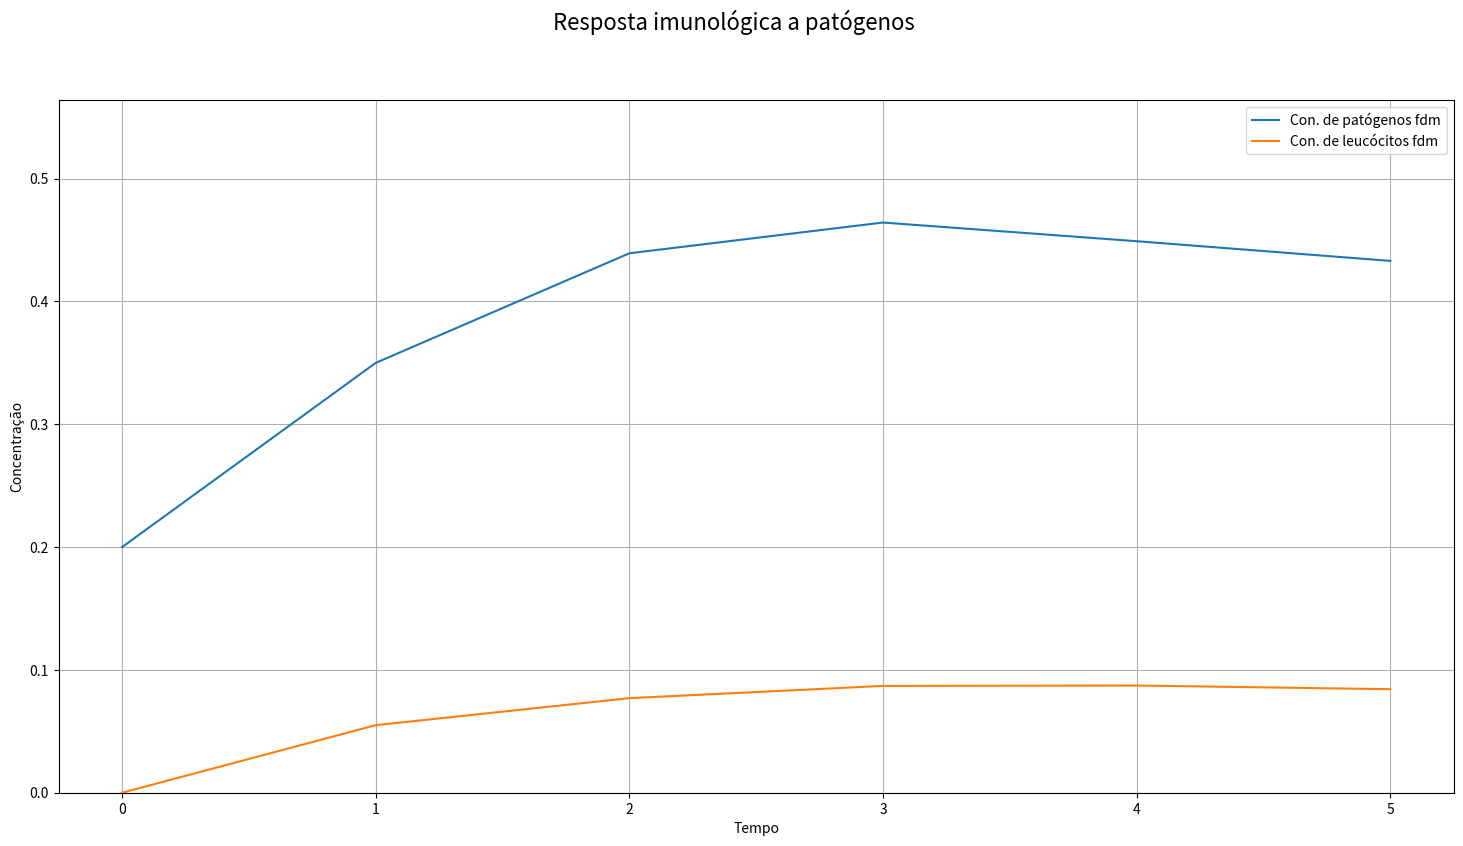

The matplotlib source for this figure: (Note: this script raises an exception after producing the figure.)
import numpy as np
import matplotlib.pyplot as plt


def fb(Cb, Cn, cb, lambd_nb):
    return (cb - lambd_nb * Cn) * Cb


def fn(Cb, Cn, Cn_max, y_n, lambd_bn, mi_n):
    return y_n * Cb * (Cn_max - Cn) - lambd_bn * Cn * Cb - mi_n * Cn


def fdm(
    k, phi, ksi, cb, Cn_max, lambd_nb, mi_n, lambd_bn, y_n, t_lower, t_upper, plot=False
):
    # Computing fdm model

    size_tt = int(((t_upper - t_lower) / (k))) + 1

    Cn_final = np.zeros((size_tt))
    Cb_final = np.zeros((size_tt))

    Cn_new = 0
    Cb_new = 0.2

    Cb_final[0] = Cb_new
    Cn_final[0] = Cn_new

    for time in range(1, size_tt):
        Cn_old = Cn_new
        Cb_old = Cb_new

        Cb_new = (k / phi) * (fb(Cb_old, Cn_old, cb, lambd_nb)) + Cb_old

        Cn_new = (k / phi) * (fn(Cb_old, Cn_old, Cn_max, y_n, lambd_bn, mi_n)) + Cn_old

        Cb_final[time] = Cb_new
        Cn_final[time] = Cn_new

    if plot:
        # Turn interactive plotting off
        plt.ioff()

        fig = plt.figure(figsize=[18, 9])

        fig.suptitle("Resposta imunológica a patógenos", fontsize=16)

        vmin = 0
        vmax = np.max([np.max(Cn_final), np.max(Cb_final)])

        # Plotango 3D
        ax = fig.add_subplot(1, 1, 1)

        ax.plot(
            np.linspace(0, t_upper, num=len(Cb_final)),
            Cb_final,
            label="Con. de patógenos fdm",
        )
        ax.plot(
            np.linspace(0, t_upper, num=len(Cb_final)),
            Cn_final,
            label="Con. de leucócitos fdm",
        )
        ax.set_xlabel("Tempo")
        ax.set_ylabel("Concentração")
        ax.set_ylim(vmin, vmax + 0.1)
        ax.legend()
        ax.grid()

        struct_name = (
            "k--"
            + str(k)
            + "__phi--"
            + str(phi)
            + "__ksi--"
            + str(ksi)
            + "__cb--"
            + str(cb)
            + "__Cn_max--"
            + str(Cn_max)
            + "__lambd_nb--"
            + str(lambd_nb)
            + "__mi_n--"
            + str(mi_n)
            + "__lambd_bn--"
            + str(lambd_bn)
            + "__y_n--"
            + str(y_n)
            + "__t_lower--"
            + str(t_lower)
            + "__t_upper--"
            + str(t_upper)
        )

        plt.savefig("edo_fdm_plot/" + struct_name + ".png")

        del fig

    return Cb_final, Cn_final


if __name__ == "__main__":
    k = 1.0
    t_lower = 0.0
    t_upper = 5.0
    phi = 0.2
    ksi = 0.0
    cb = 0.15
    C_nmax = 0.55
    mi_n = 0.2
    lambd_bn = 0.1
    y_n = 0.1

    Cp_old, Cl_old = fdm(
        k,
        phi,
        ksi,
        cb,
        C_nmax,
        1.8,
        mi_n,
        lambd_bn,
        y_n,
        t_lower,
        t_upper,
        plot="False",
    )
